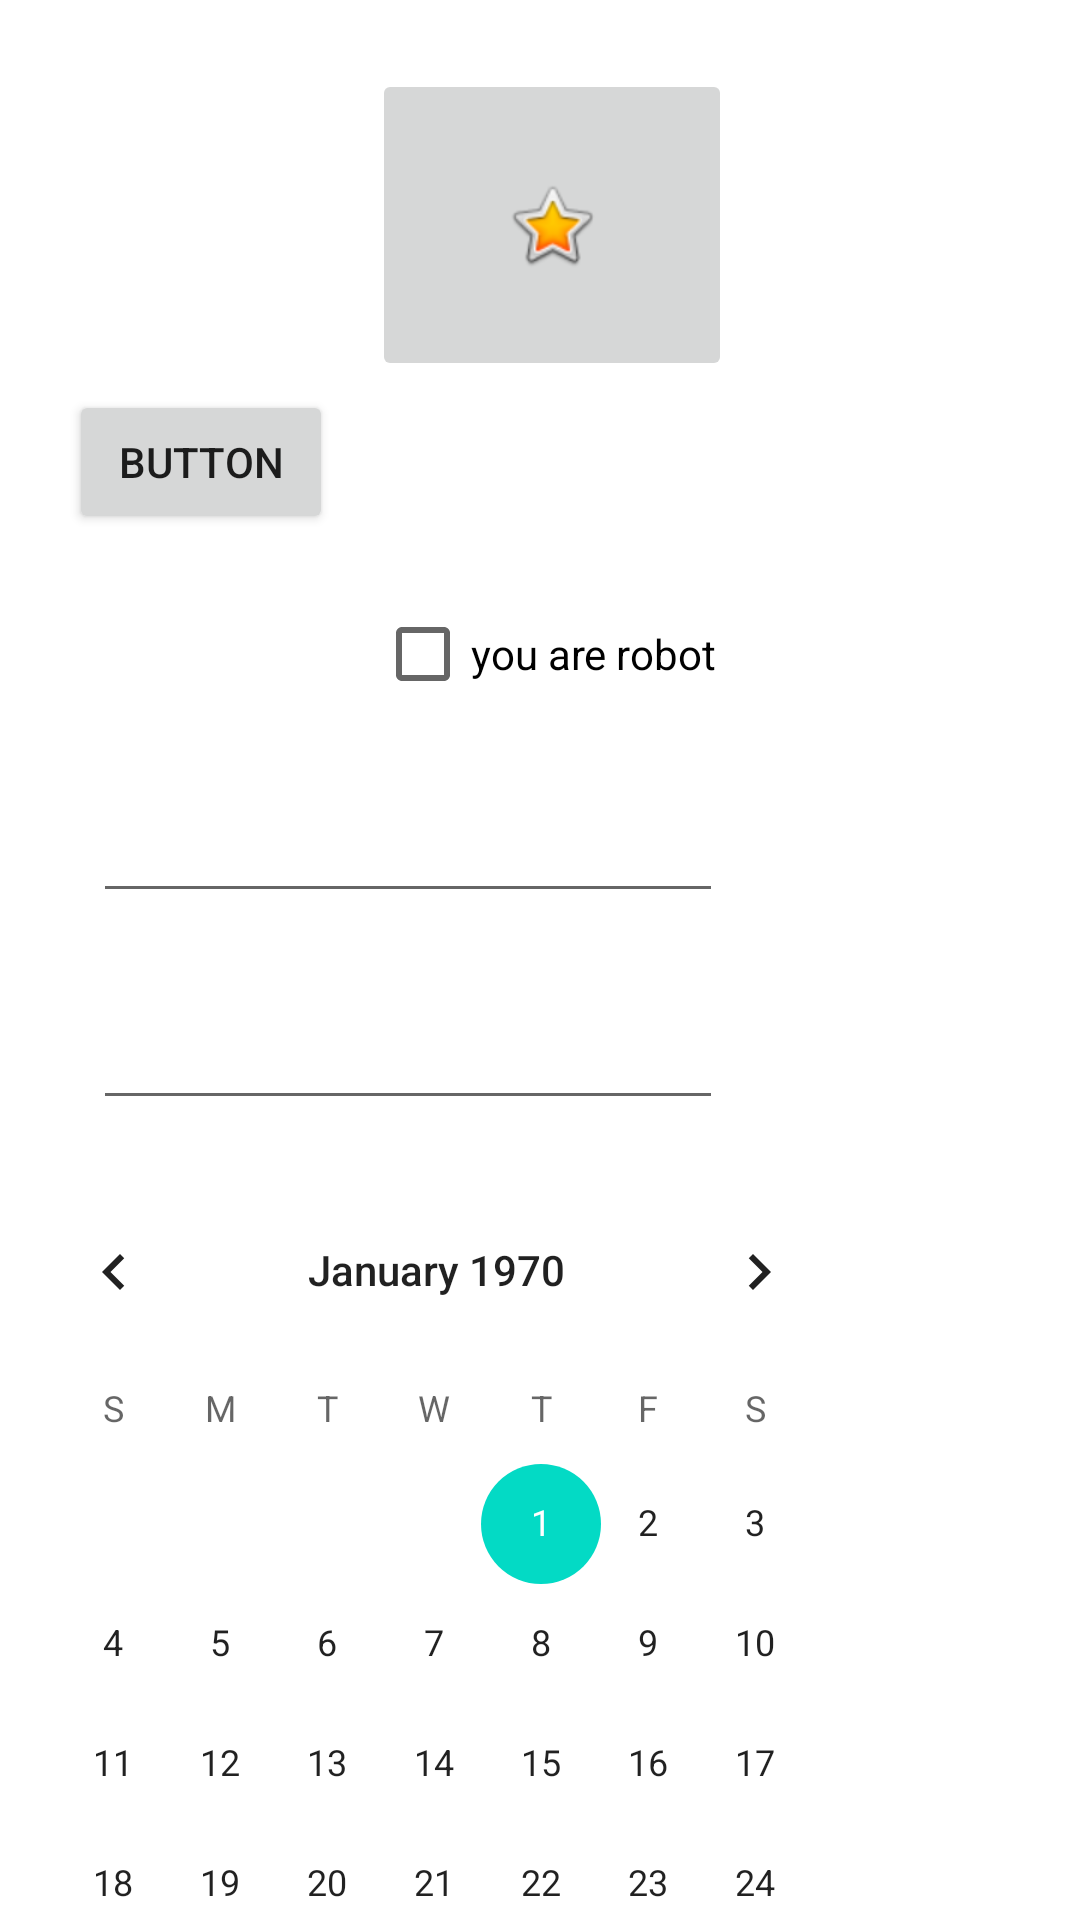

Produce the Android XML layout that renders to this screen, including the resource entries it uses.
<!-- AndroidManifest.xml: activity theme Theme.Laba_PMY.NoActionBar -->
<!-- res/layout/activity_main.xml -->
<?xml version="1.0" encoding="utf-8"?>
<AbsoluteLayout xmlns:android="http://schemas.android.com/apk/res/android"
    xmlns:app="http://schemas.android.com/apk/res-auto"
    xmlns:tools="http://schemas.android.com/tools"
    android:id='@+id/text_2'
    android:layout_width="match_parent"
    android:layout_height="match_parent">

    <Button
        android:id="@+id/button"
        android:layout_width="wrap_content"
        android:layout_height="wrap_content"
        android:layout_x="23dp"
        android:layout_y="130dp"
        android:onClick="Button_2"
        android:text="Button" />

    <EditText
        android:id="@+id/editTextTextEmailAddress"
        android:layout_width="wrap_content"
        android:layout_height="wrap_content"
        android:layout_x="31dp"
        android:layout_y="263dp"
        android:ems="10"
        android:inputType="textEmailAddress"
        tools:text="E-mail" />

    <EditText
        android:id="@+id/editTextTextPassword"
        android:layout_width="wrap_content"
        android:layout_height="wrap_content"
        android:layout_x="31dp"
        android:layout_y="332dp"
        android:ems="10"
        android:inputType="textPassword"
        tools:text="Password" />

    <ImageButton
        android:id="@+id/imageButton"
        android:layout_width="120dp"
        android:layout_height="104dp"
        android:layout_x="124dp"
        android:layout_y="23dp"
        app:srcCompat="@android:drawable/btn_star_big_on" />

    <CheckBox
        android:id="@+id/checkBox"
        android:layout_width="wrap_content"
        android:layout_height="wrap_content"
        android:layout_x="125dp"
        android:layout_y="194dp"
        android:text="you are robot" />

    <CalendarView
        android:id="@+id/calendarView"
        android:layout_width="291dp"
        android:layout_height="288dp"
        android:layout_x="0dp"
        android:layout_y="390dp" />

</AbsoluteLayout>
<!-- resources referenced by this layout -->
<resources>
  <style name="Theme.Laba_PMY.NoActionBar">
          <item name="windowActionBar">false</item>
          <item name="windowNoTitle">true</item>
      </style>
</resources>
